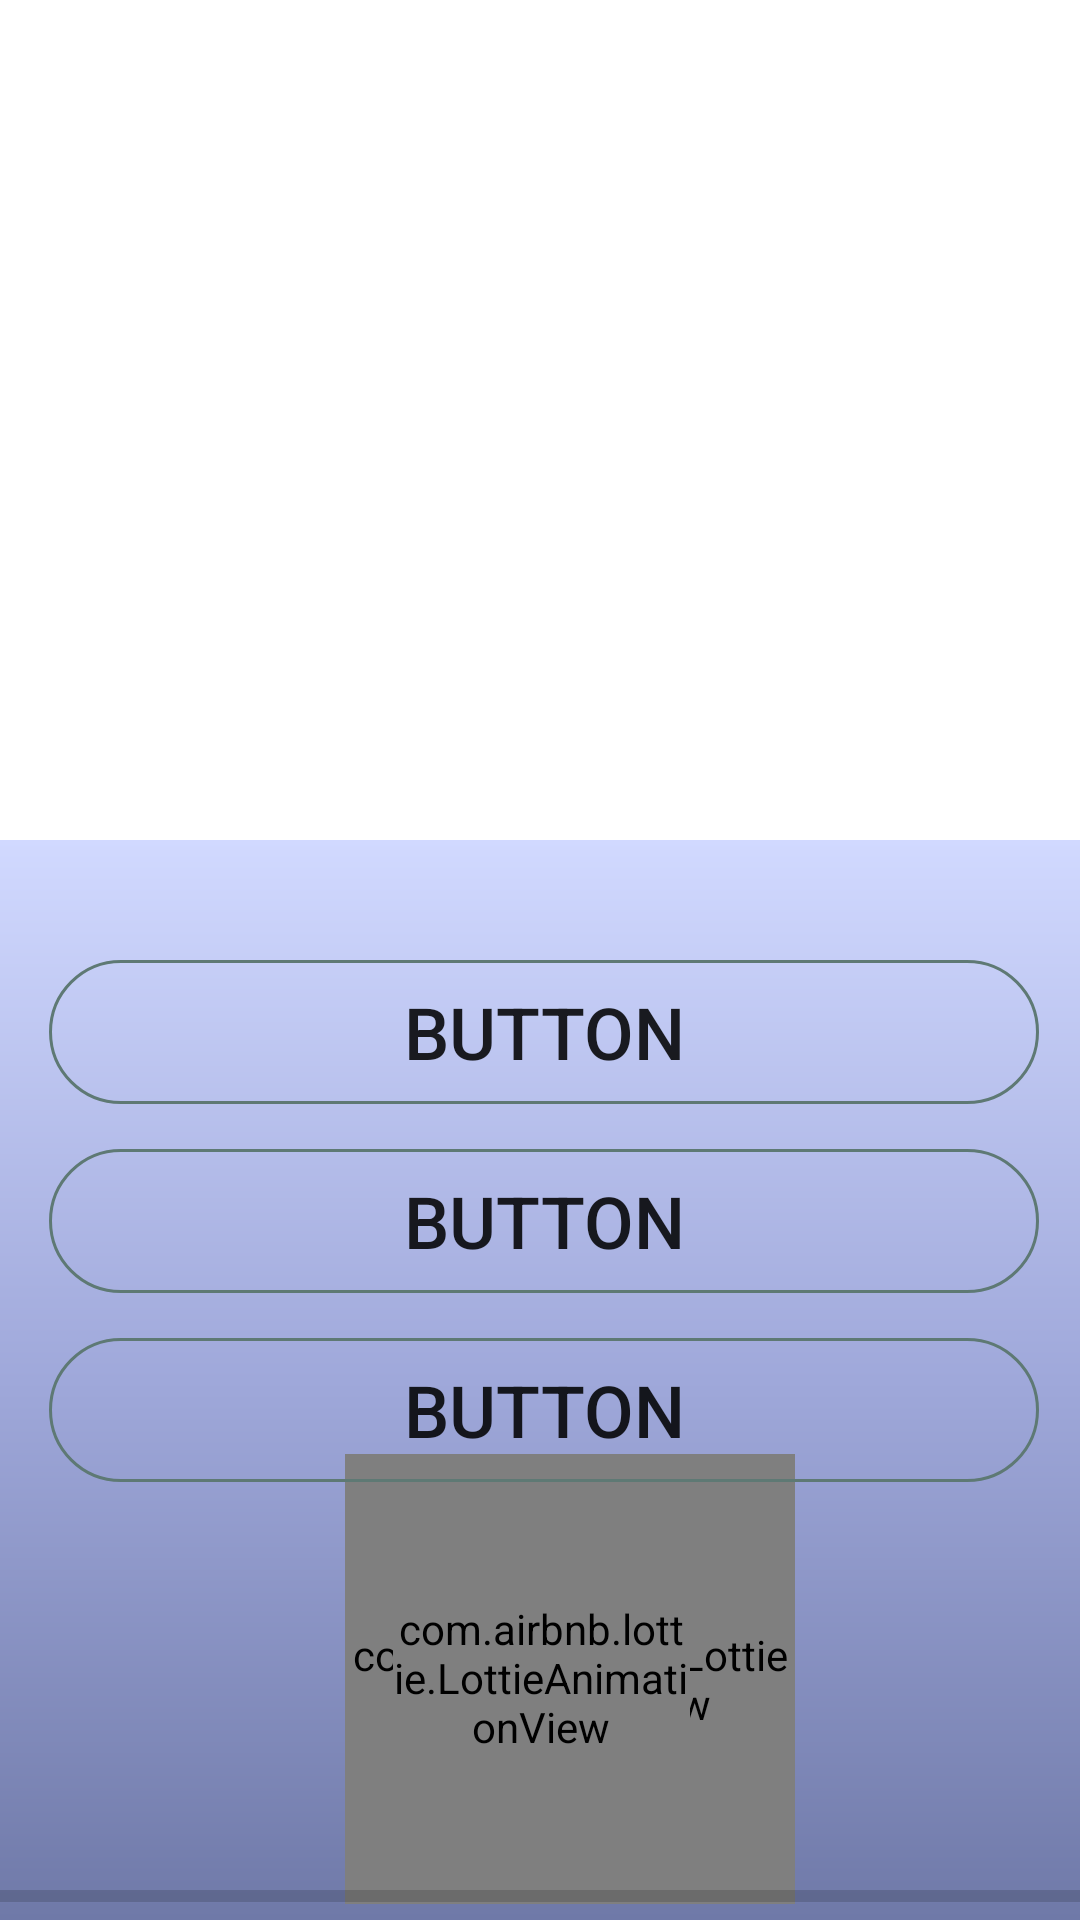

Produce the Android XML layout that renders to this screen, including the resource entries it uses.
<!-- AndroidManifest.xml: application theme AppTheme -->
<!-- res/layout/activity_quizz.xml -->
<?xml version="1.0" encoding="utf-8"?>
<androidx.constraintlayout.widget.ConstraintLayout xmlns:android="http://schemas.android.com/apk/res/android"
    xmlns:app="http://schemas.android.com/apk/res-auto"
    xmlns:tools="http://schemas.android.com/tools"
    android:layout_width="match_parent"
    android:layout_height="match_parent"
    tools:context=".QuizzActivity">

    <androidx.constraintlayout.widget.ConstraintLayout
        android:id="@+id/constraintLayout"
        android:layout_width="match_parent"
        android:layout_height="wrap_content"
        app:layout_constraintEnd_toEndOf="parent"
        app:layout_constraintStart_toStartOf="parent"
        app:layout_constraintTop_toTopOf="parent">


        <androidx.cardview.widget.CardView
            android:layout_width="409dp"
            android:layout_height="wrap_content"
            android:padding="5dp"
            app:layout_constraintEnd_toEndOf="parent"
            app:layout_constraintStart_toStartOf="parent"
            app:layout_constraintTop_toTopOf="parent">

            <androidx.constraintlayout.widget.ConstraintLayout
                android:layout_width="match_parent"
                android:layout_height="wrap_content">

                <TextView
                    android:id="@+id/textViewQuestion"
                    android:layout_width="0dp"
                    android:layout_height="280dp"
                    android:gravity="center"
                    android:padding="18dp"
                    android:textSize="36sp"
                    app:layout_constraintEnd_toEndOf="parent"
                    app:layout_constraintStart_toStartOf="parent"
                    app:layout_constraintTop_toTopOf="parent" />

                <ImageView
                    android:id="@+id/imageViewFlagCustom"
                    android:layout_width="0dp"
                    android:layout_height="0dp"
                    android:scaleType="centerCrop"
                    android:visibility="invisible"
                    app:layout_constraintBottom_toBottomOf="parent"
                    app:layout_constraintEnd_toEndOf="parent"
                    app:layout_constraintStart_toStartOf="parent"
                    app:layout_constraintTop_toTopOf="@+id/textViewQuestion"
                    app:srcCompat="@mipmap/ic_launcher_round" />

            </androidx.constraintlayout.widget.ConstraintLayout>

        </androidx.cardview.widget.CardView>
    </androidx.constraintlayout.widget.ConstraintLayout>

    <androidx.constraintlayout.widget.ConstraintLayout
        android:id="@+id/constraintLayout2"
        android:layout_width="422dp"
        android:layout_height="0dp"
        app:layout_constraintBottom_toBottomOf="parent"
        app:layout_constraintEnd_toEndOf="parent"
        app:layout_constraintStart_toStartOf="parent"
        app:layout_constraintTop_toBottomOf="@+id/constraintLayout"
        android:background="@drawable/gradient_quizz">


        <com.airbnb.lottie.LottieAnimationView
            android:id="@+id/animacionAcierto"
            android:layout_width="150dp"
            android:layout_height="150dp"
            app:layout_constraintBottom_toTopOf="@+id/progressBar"
            app:layout_constraintEnd_toEndOf="parent"
            app:layout_constraintHorizontal_bias="0.536"
            app:layout_constraintStart_toStartOf="parent"
            app:layout_constraintTop_toBottomOf="@+id/buttonResponse3"
            app:layout_constraintVertical_bias="0.475"
            app:lottie_autoPlay="true"
            app:lottie_fileName="15179-confirm-popup.json"></com.airbnb.lottie.LottieAnimationView>

        <Button
            android:id="@+id/buttonResponse1"
            android:layout_width="330dp"
            android:layout_height="wrap_content"
            android:layout_marginTop="40dp"
            android:text="Button"
            android:textSize="24sp"
            app:layout_constraintEnd_toEndOf="parent"
            app:layout_constraintHorizontal_bias="0.51"
            app:layout_constraintStart_toStartOf="parent"
            app:layout_constraintTop_toTopOf="parent"
            android:background="@drawable/custom_quizz_button"

            android:foreground="?android:attr/selectableItemBackground"
            android:clickable="true"/>

        <Button
            android:id="@+id/buttonResponse2"
            android:layout_width="0dp"
            android:layout_height="wrap_content"
            android:layout_marginTop="15dp"
            android:text="Button"
            android:textSize="24sp"
            android:background="@drawable/custom_quizz_button"
            app:layout_constraintEnd_toEndOf="@+id/buttonResponse1"
            app:layout_constraintHorizontal_bias="0.0"
            app:layout_constraintStart_toStartOf="@+id/buttonResponse1"
            app:layout_constraintTop_toBottomOf="@+id/buttonResponse1"

            android:foreground="?android:attr/selectableItemBackground"
            android:clickable="true"/>

        <Button
            android:id="@+id/buttonResponse3"
            android:layout_width="0dp"
            android:layout_height="wrap_content"
            android:layout_weight="0"
            android:layout_marginTop="15dp"
            android:text="Button"
            android:background="@drawable/custom_quizz_button"
            android:textSize="24sp"
            app:layout_constraintEnd_toEndOf="@+id/buttonResponse2"
            app:layout_constraintHorizontal_bias="0.0"
            app:layout_constraintStart_toStartOf="@+id/buttonResponse2"
            app:layout_constraintTop_toBottomOf="@+id/buttonResponse2"

            android:foreground="?android:attr/selectableItemBackground"
            android:clickable="true"/>

        <ProgressBar
            android:id="@+id/progressBar"
            style="?android:attr/progressBarStyleHorizontal"
            android:layout_width="0dp"
            android:layout_height="wrap_content"
            android:max="5"
            android:paddingLeft="10dp"
            android:paddingRight="10dp"
            android:progress="0"
            android:progressTint="#FFE768"
            app:layout_constraintBottom_toBottomOf="parent"
            app:layout_constraintEnd_toEndOf="parent"
            app:layout_constraintStart_toStartOf="parent" />

        <com.airbnb.lottie.LottieAnimationView
            android:id="@+id/animacionFallo"
            android:layout_width="99dp"
            android:layout_height="99dp"
            app:layout_constraintBottom_toTopOf="@+id/progressBar"
            app:layout_constraintEnd_toEndOf="parent"
            app:layout_constraintHorizontal_bias="0.501"
            app:layout_constraintStart_toStartOf="parent"
            app:layout_constraintTop_toBottomOf="@+id/buttonResponse3"
            app:lottie_autoPlay="false"
            app:lottie_fileName="4970-unapproved-cross.json"></com.airbnb.lottie.LottieAnimationView>


    </androidx.constraintlayout.widget.ConstraintLayout>

</androidx.constraintlayout.widget.ConstraintLayout>
<!-- resources referenced by this layout -->
<resources>
  <!-- drawable custom_quizz_button (drawable) -->
  <?xml version="1.0" encoding="utf-8"?>
  <selector xmlns:android="http://schemas.android.com/apk/res/android" >
      <item android:state_pressed="true" >
          <shape android:shape="rectangle"  >
              <corners android:radius="30dip" />
              <stroke android:width="1dip" android:color="#5e7974" />
              
  
          </shape>
      </item>
      <item android:state_focused="true">
          <shape android:shape="rectangle"  >
              <corners android:radius="30dip" />
              <stroke android:width="1dip" android:color="#5e7974" />
              <solid android:color="#58857e"/>
          </shape>
      </item>
      <item >
          <shape android:shape="rectangle"  >
              <corners android:radius="30dip" />
              <stroke android:width="1dip" android:color="#5e7974" />
              
          </shape>
      </item>
  </selector>
  <!-- drawable gradient_quizz (drawable) -->
  <?xml version="1.0" encoding="utf-8"?>
  <shape xmlns:android="http://schemas.android.com/apk/res/android"
      android:shape="rectangle">
      <gradient
          android:startColor="#d1d9ff"
          android:centerColor="#9fa8da"
          android:endColor="#6f79a8"
          android:angle="270"/>
      <corners
          android:radius="0dp"/>
  </shape>
  <style name="AppTheme" parent="Theme.AppCompat.Light.NoActionBar">
          
          <item name="colorPrimary">@color/colorPrimary</item>
          <item name="colorPrimaryDark">@color/colorPrimaryDark</item>
          <item name="colorAccent">@color/colorAccent</item>
      </style>
  <color name="colorPrimary">#1565c0</color>
  <color name="colorPrimaryDark">#003c8f</color>
  <color name="colorAccent">#1565c0</color>
</resources>
